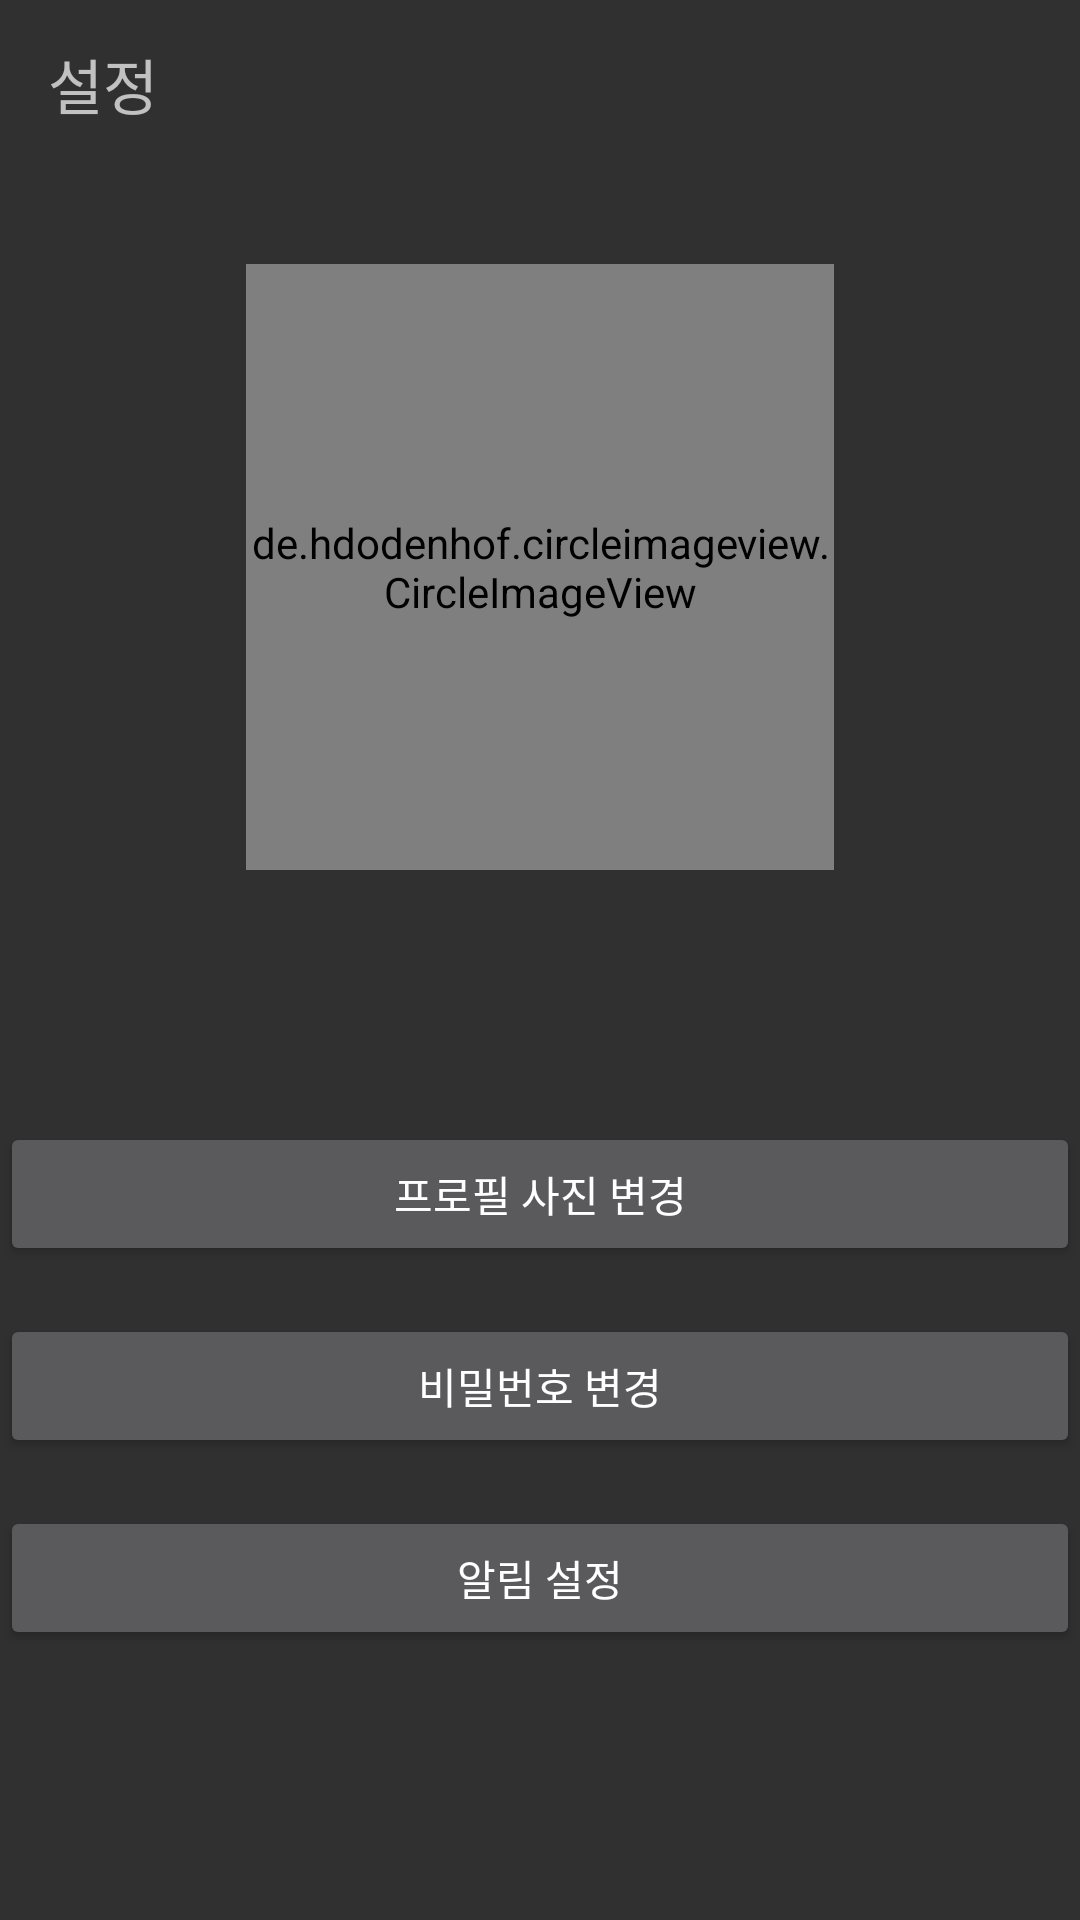

Produce the Android XML layout that renders to this screen, including the resource entries it uses.
<!-- AndroidManifest.xml: application theme Theme.DrinkerNote -->
<!-- res/layout/activity_option.xml -->
<?xml version="1.0" encoding="utf-8"?>
<androidx.constraintlayout.widget.ConstraintLayout xmlns:android="http://schemas.android.com/apk/res/android"
    xmlns:app="http://schemas.android.com/apk/res-auto"
    xmlns:tools="http://schemas.android.com/tools"
    android:layout_width="match_parent"
    android:layout_height="match_parent"
    tools:context=".option">
    <androidx.appcompat.widget.Toolbar
        app:layout_constraintTop_toTopOf="parent"
        android:id="@+id/toolbar"
        android:layout_width="match_parent"
        android:layout_height="wrap_content">

        <TextView
            android:layout_width="wrap_content"
            android:layout_height="wrap_content"
            android:layout_gravity="left"
            android:textSize="20dp"
            android:text="설정"
            >

        </TextView>

    </androidx.appcompat.widget.Toolbar>

    <de.hdodenhof.circleimageview.CircleImageView
        android:id="@+id/iv_option_profileimg"
        android:layout_width="196dp"
        android:layout_height="202dp"
        android:layout_gravity="left"
        android:layout_marginTop="32dp"
        android:background="@android:color/transparent"
        android:src="@drawable/myprofile"
        app:civ_border_color="#000000"
        app:civ_border_overlay="true"
        app:layout_constraintEnd_toEndOf="parent"
        app:layout_constraintStart_toStartOf="parent"
        app:layout_constraintTop_toBottomOf="@+id/toolbar" />

    <Button
        android:id="@+id/btn_changeProfileIMG"
        android:layout_width="match_parent"
        android:layout_height="wrap_content"
        android:layout_marginTop="84dp"
        android:text="프로필 사진 변경"
        app:layout_constraintEnd_toEndOf="@+id/iv_option_profileimg"
        app:layout_constraintHorizontal_bias="0.502"
        app:layout_constraintStart_toStartOf="@+id/iv_option_profileimg"
        app:layout_constraintTop_toBottomOf="@+id/iv_option_profileimg" />

    <Button
        android:id="@+id/btn_changePW"
        android:layout_width="match_parent"
        android:layout_height="wrap_content"
        android:layout_marginTop="16dp"
        android:text="비밀번호 변경"
        app:layout_constraintEnd_toEndOf="@+id/btn_changeProfileIMG"
        app:layout_constraintStart_toStartOf="@+id/btn_changeProfileIMG"
        app:layout_constraintTop_toBottomOf="@+id/btn_changeProfileIMG" />

    <Button
        android:id="@+id/btn_optionAlam"
        android:layout_width="match_parent"
        android:layout_height="wrap_content"
        android:layout_marginTop="16dp"
        android:text="알림 설정"
        app:layout_constraintEnd_toEndOf="@+id/btn_changePW"
        app:layout_constraintStart_toStartOf="@+id/btn_changePW"
        app:layout_constraintTop_toBottomOf="@+id/btn_changePW" />

    <TextView
        android:id="@+id/tv_profileID"
        android:layout_width="wrap_content"
        android:layout_height="wrap_content"
        android:layout_marginTop="8dp"
        android:text=""
        android:textSize="30dp"
        app:layout_constraintEnd_toEndOf="@+id/iv_option_profileimg"
        app:layout_constraintStart_toStartOf="@+id/iv_option_profileimg"
        app:layout_constraintTop_toBottomOf="@+id/iv_option_profileimg" />


</androidx.constraintlayout.widget.ConstraintLayout>
<!-- resources referenced by this layout -->
<resources>
  <style name="Theme.DrinkerNote" parent="Theme.AppCompat.NoActionBar">
          
  
  
  
          
  
  
  
          
          <item name="android:statusBarColor" tools:targetApi="l">?attr/colorPrimaryVariant</item>
          
          <item name="overlapAnchor">false</item>
          <item name="android:dropDownVerticalOffset">?attr/actionBarSize</item>
      </style>
</resources>
